9-way image classification set "data" from GitHub (CaoKha/SugarBeetGrowth); label vocabulary: Agrostemma githago cotyledon, Agrostemma githago foliage, Agrostemma githago intermediate, Beta vulgaris cotyledon, Beta vulgaris foliage, Beta vulgaris intermediate, Crepis setosa cotyledon, Crepis setosa foliage, Crepis setosa intermediate.

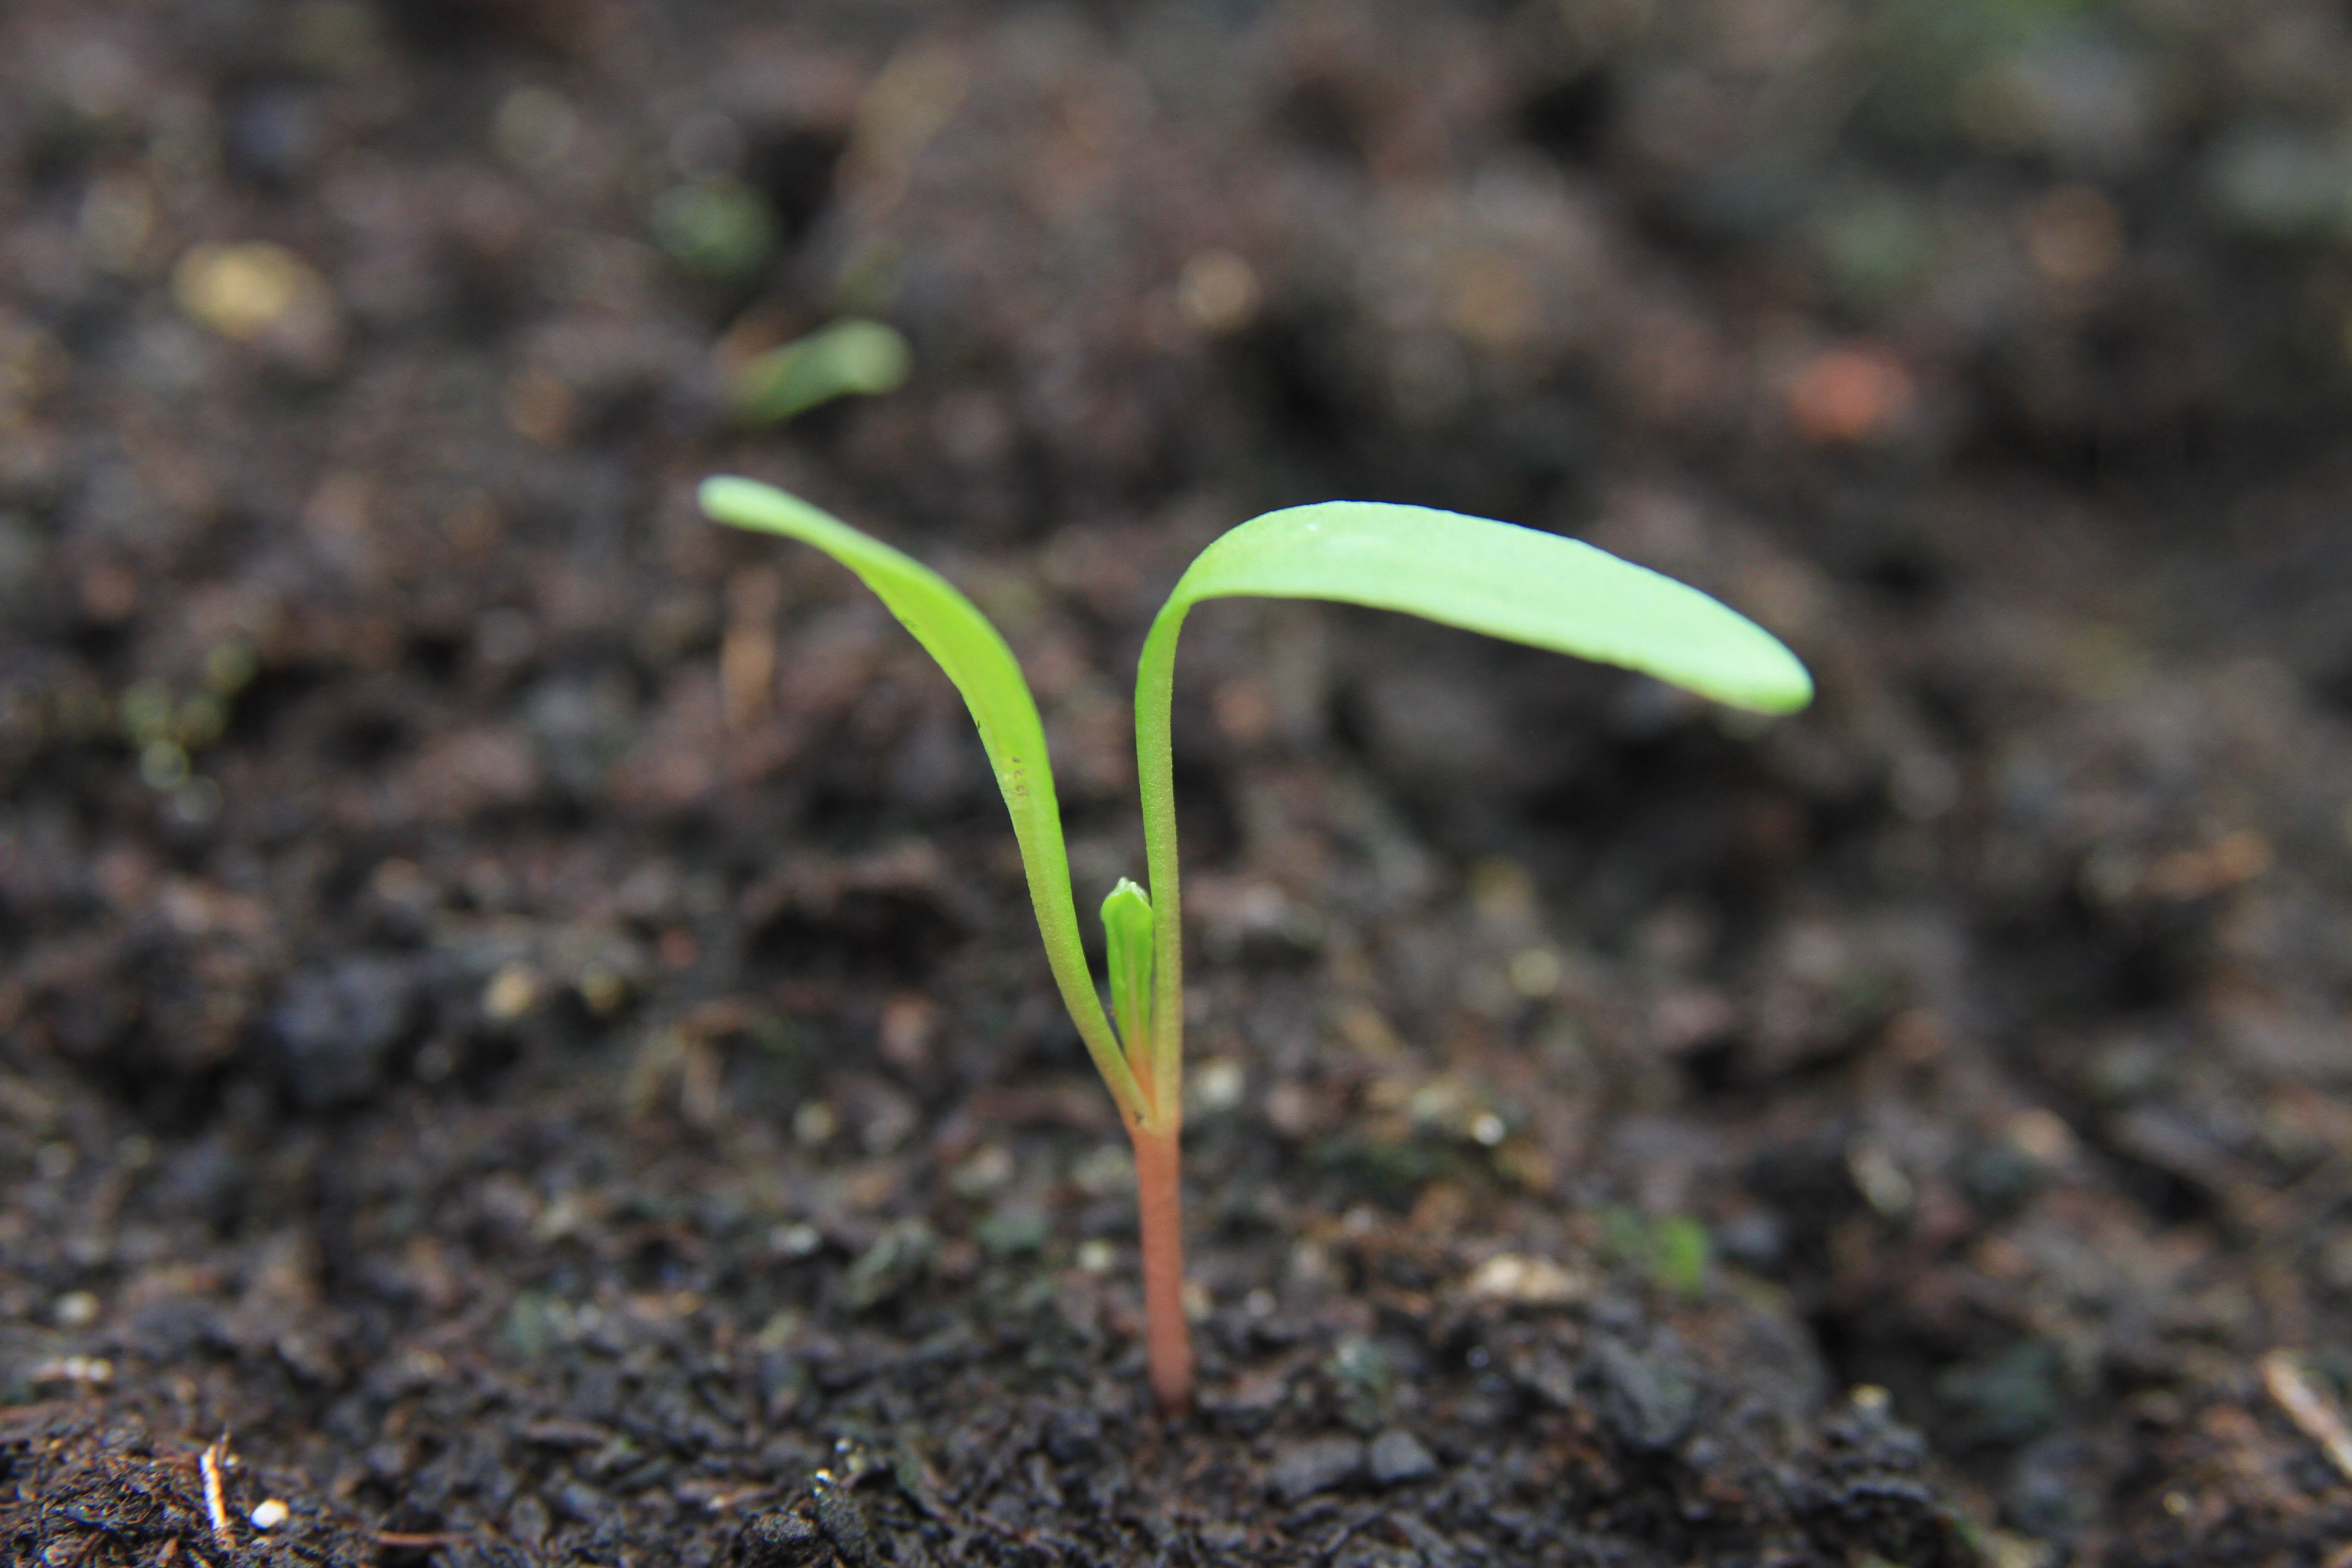
Label: Beta vulgaris intermediate

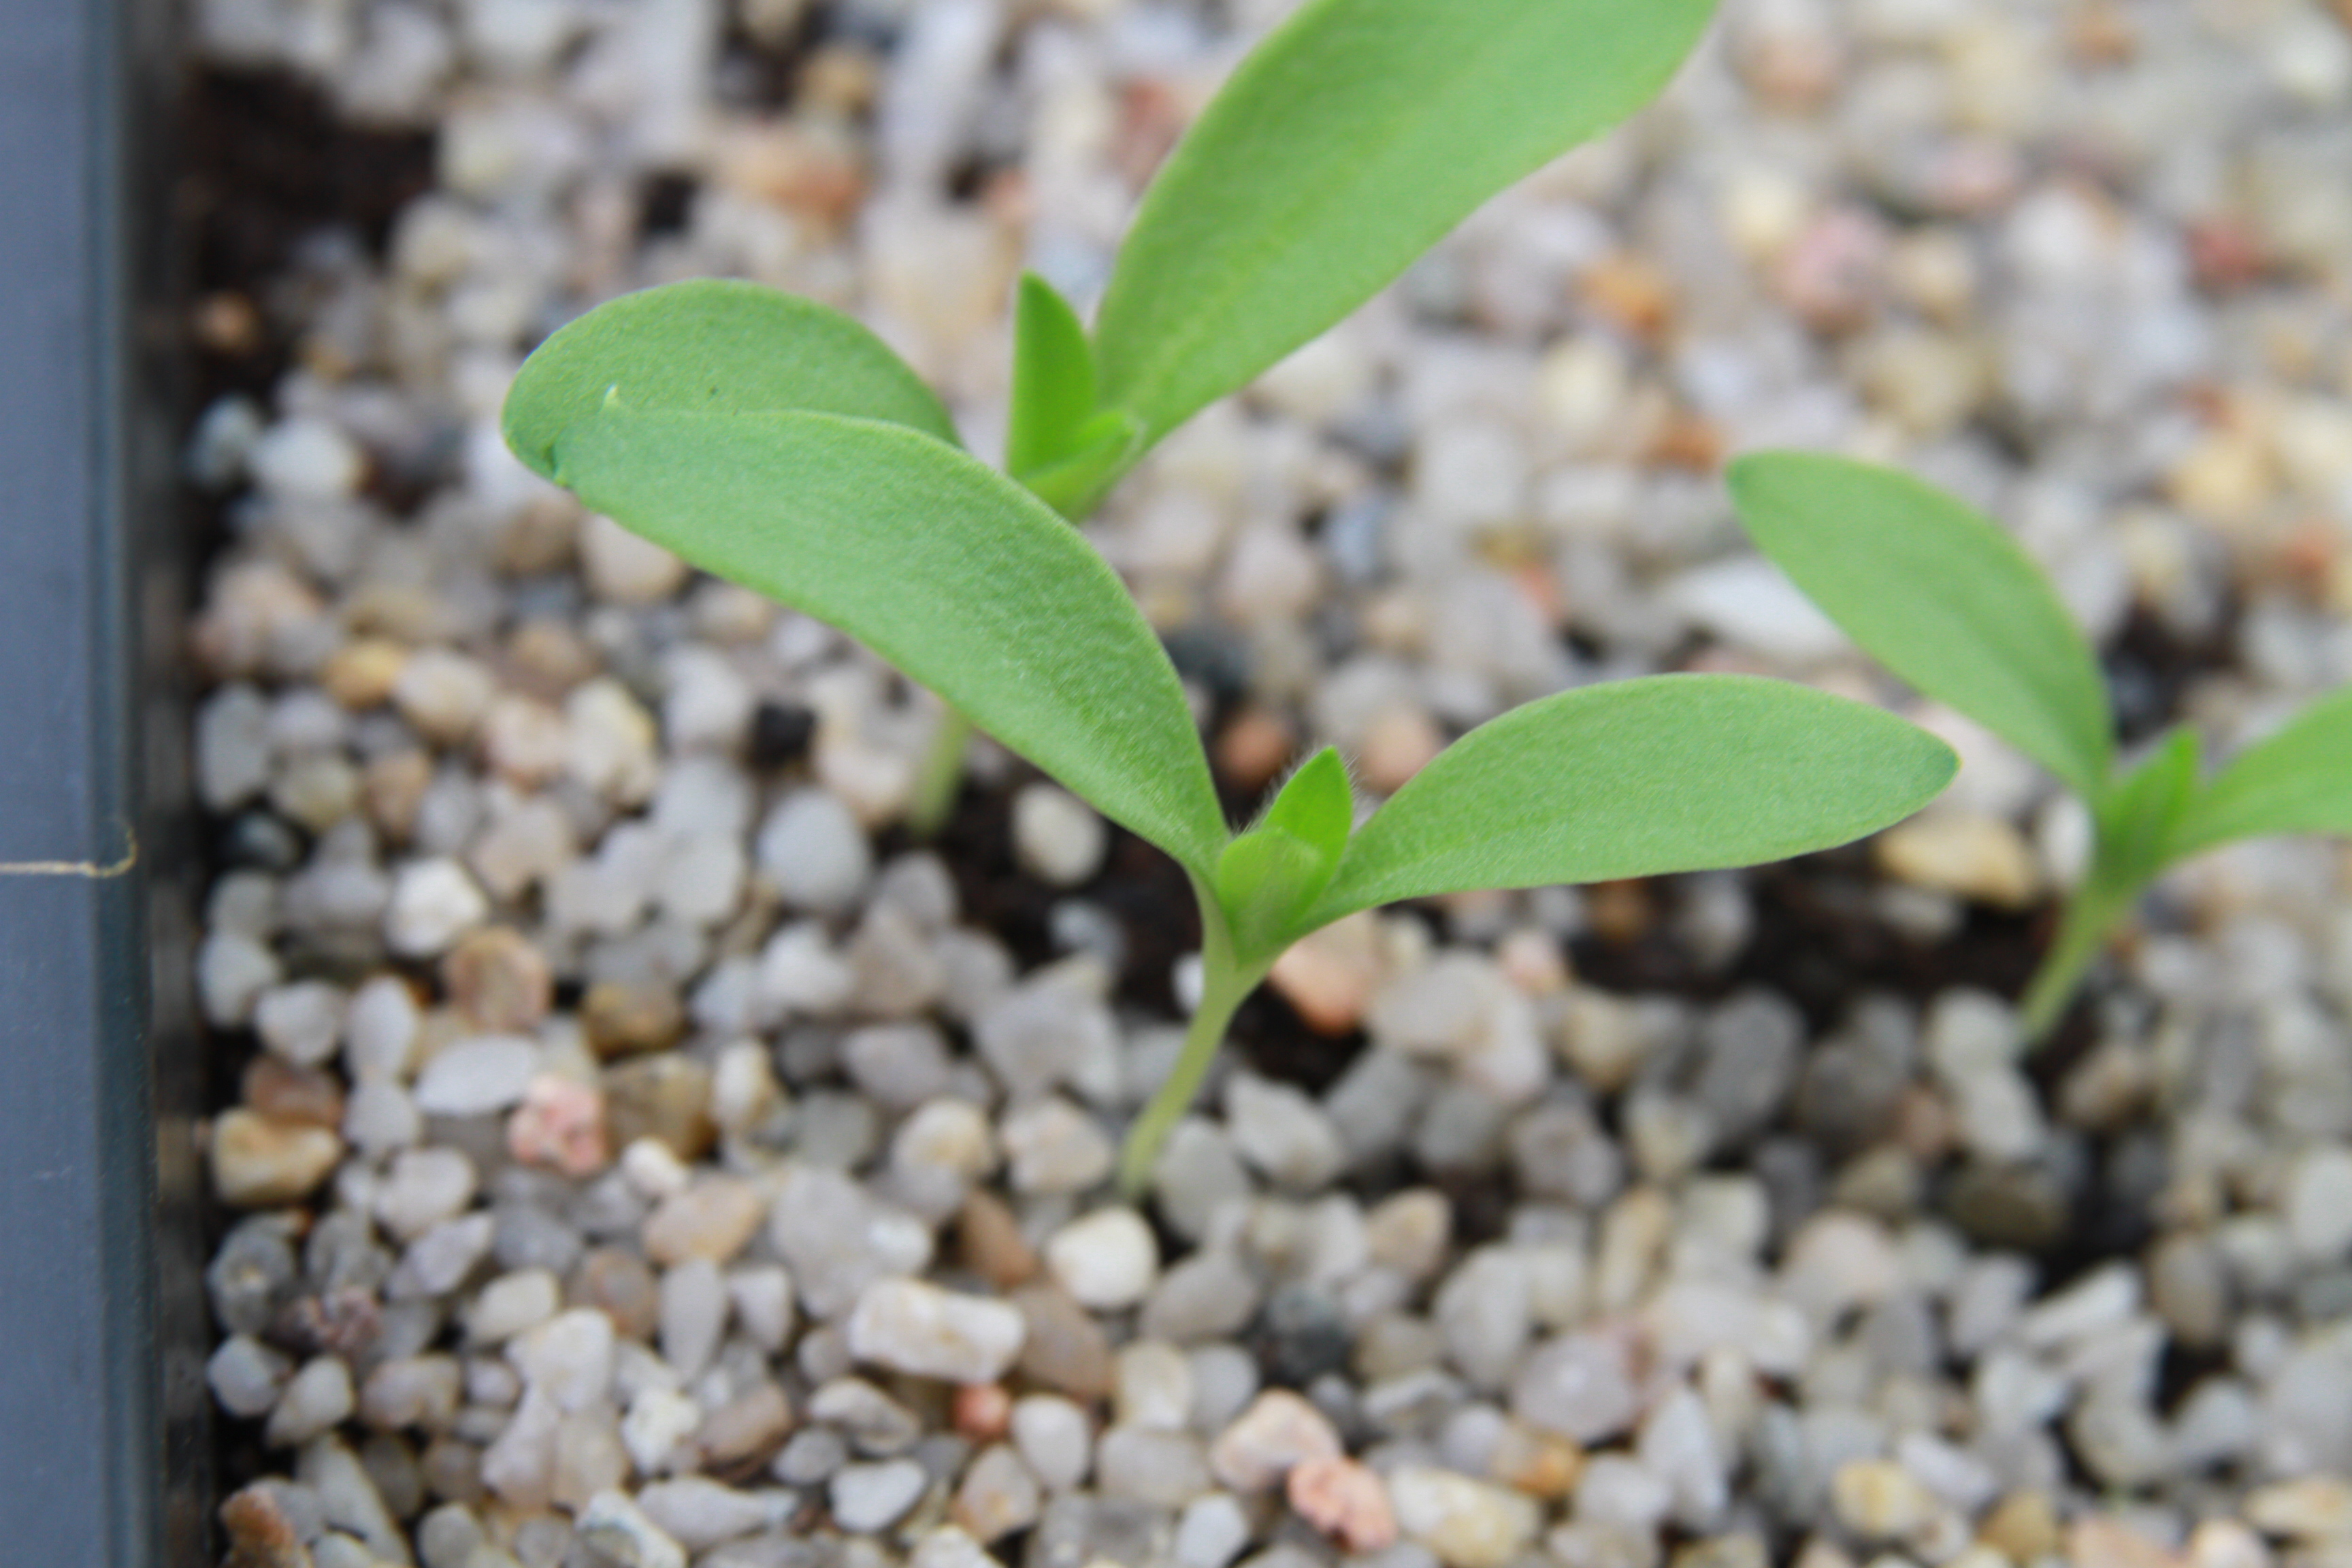
Label: Agrostemma githago intermediate

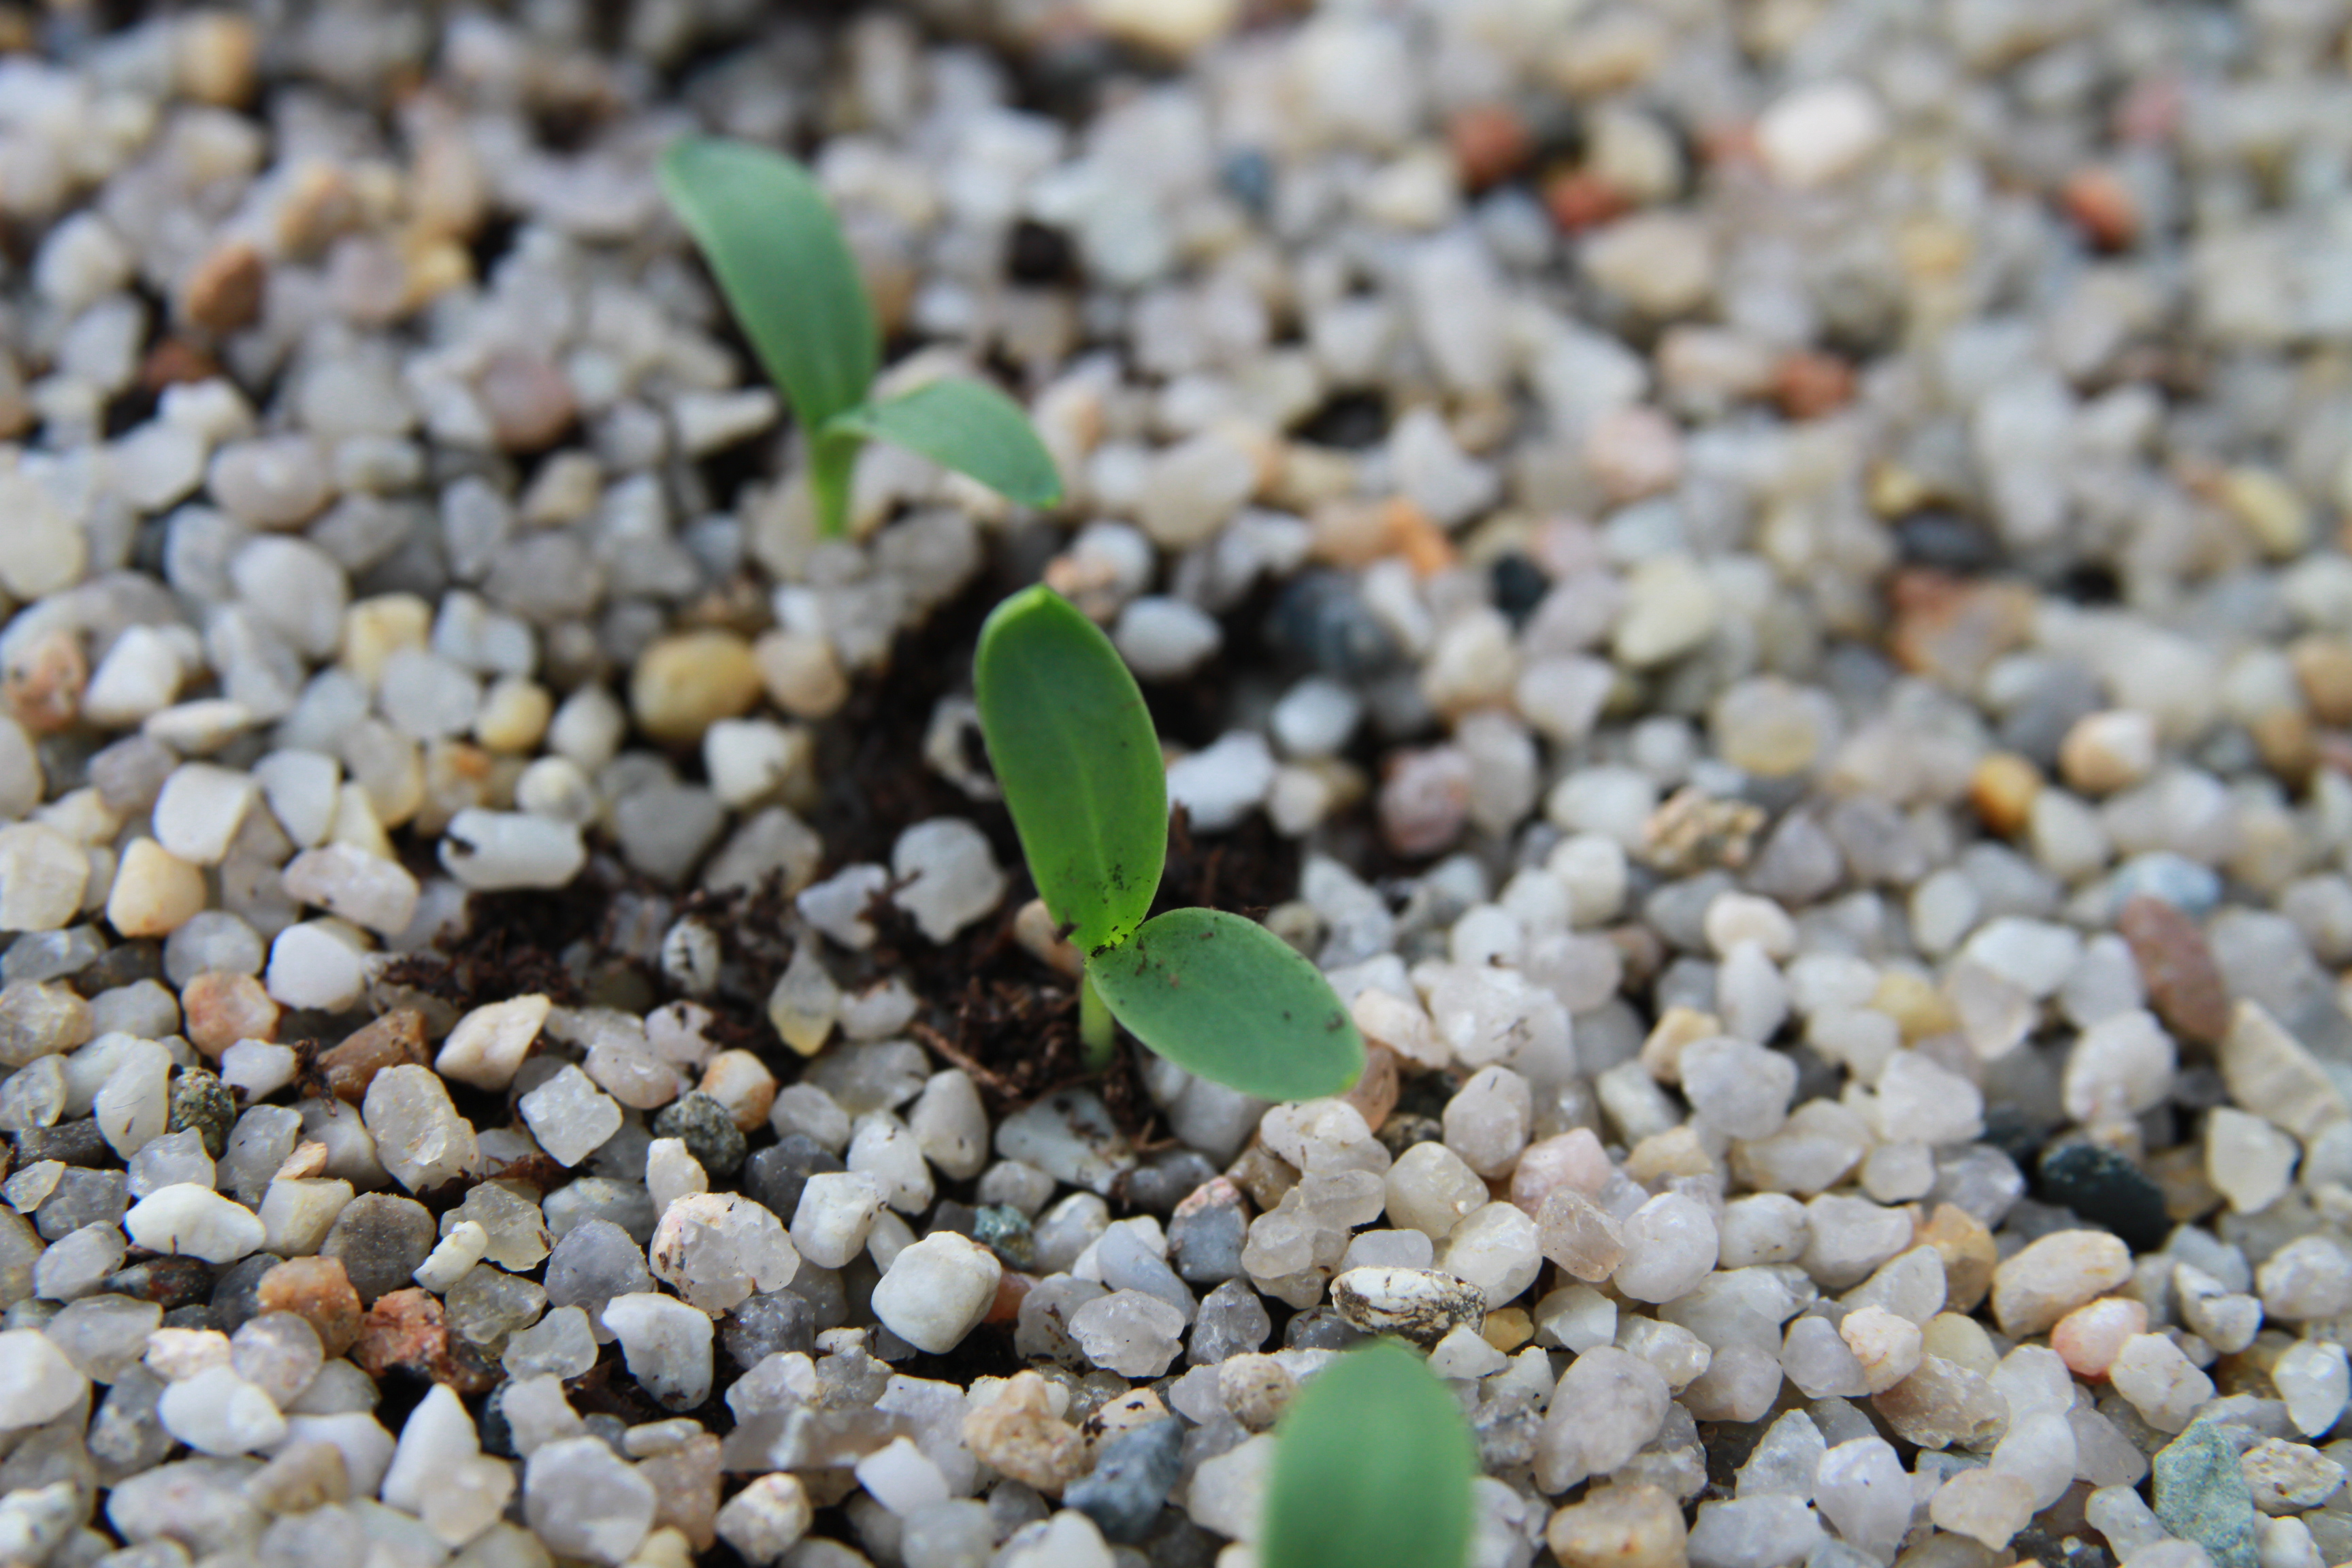
Label: Agrostemma githago cotyledon

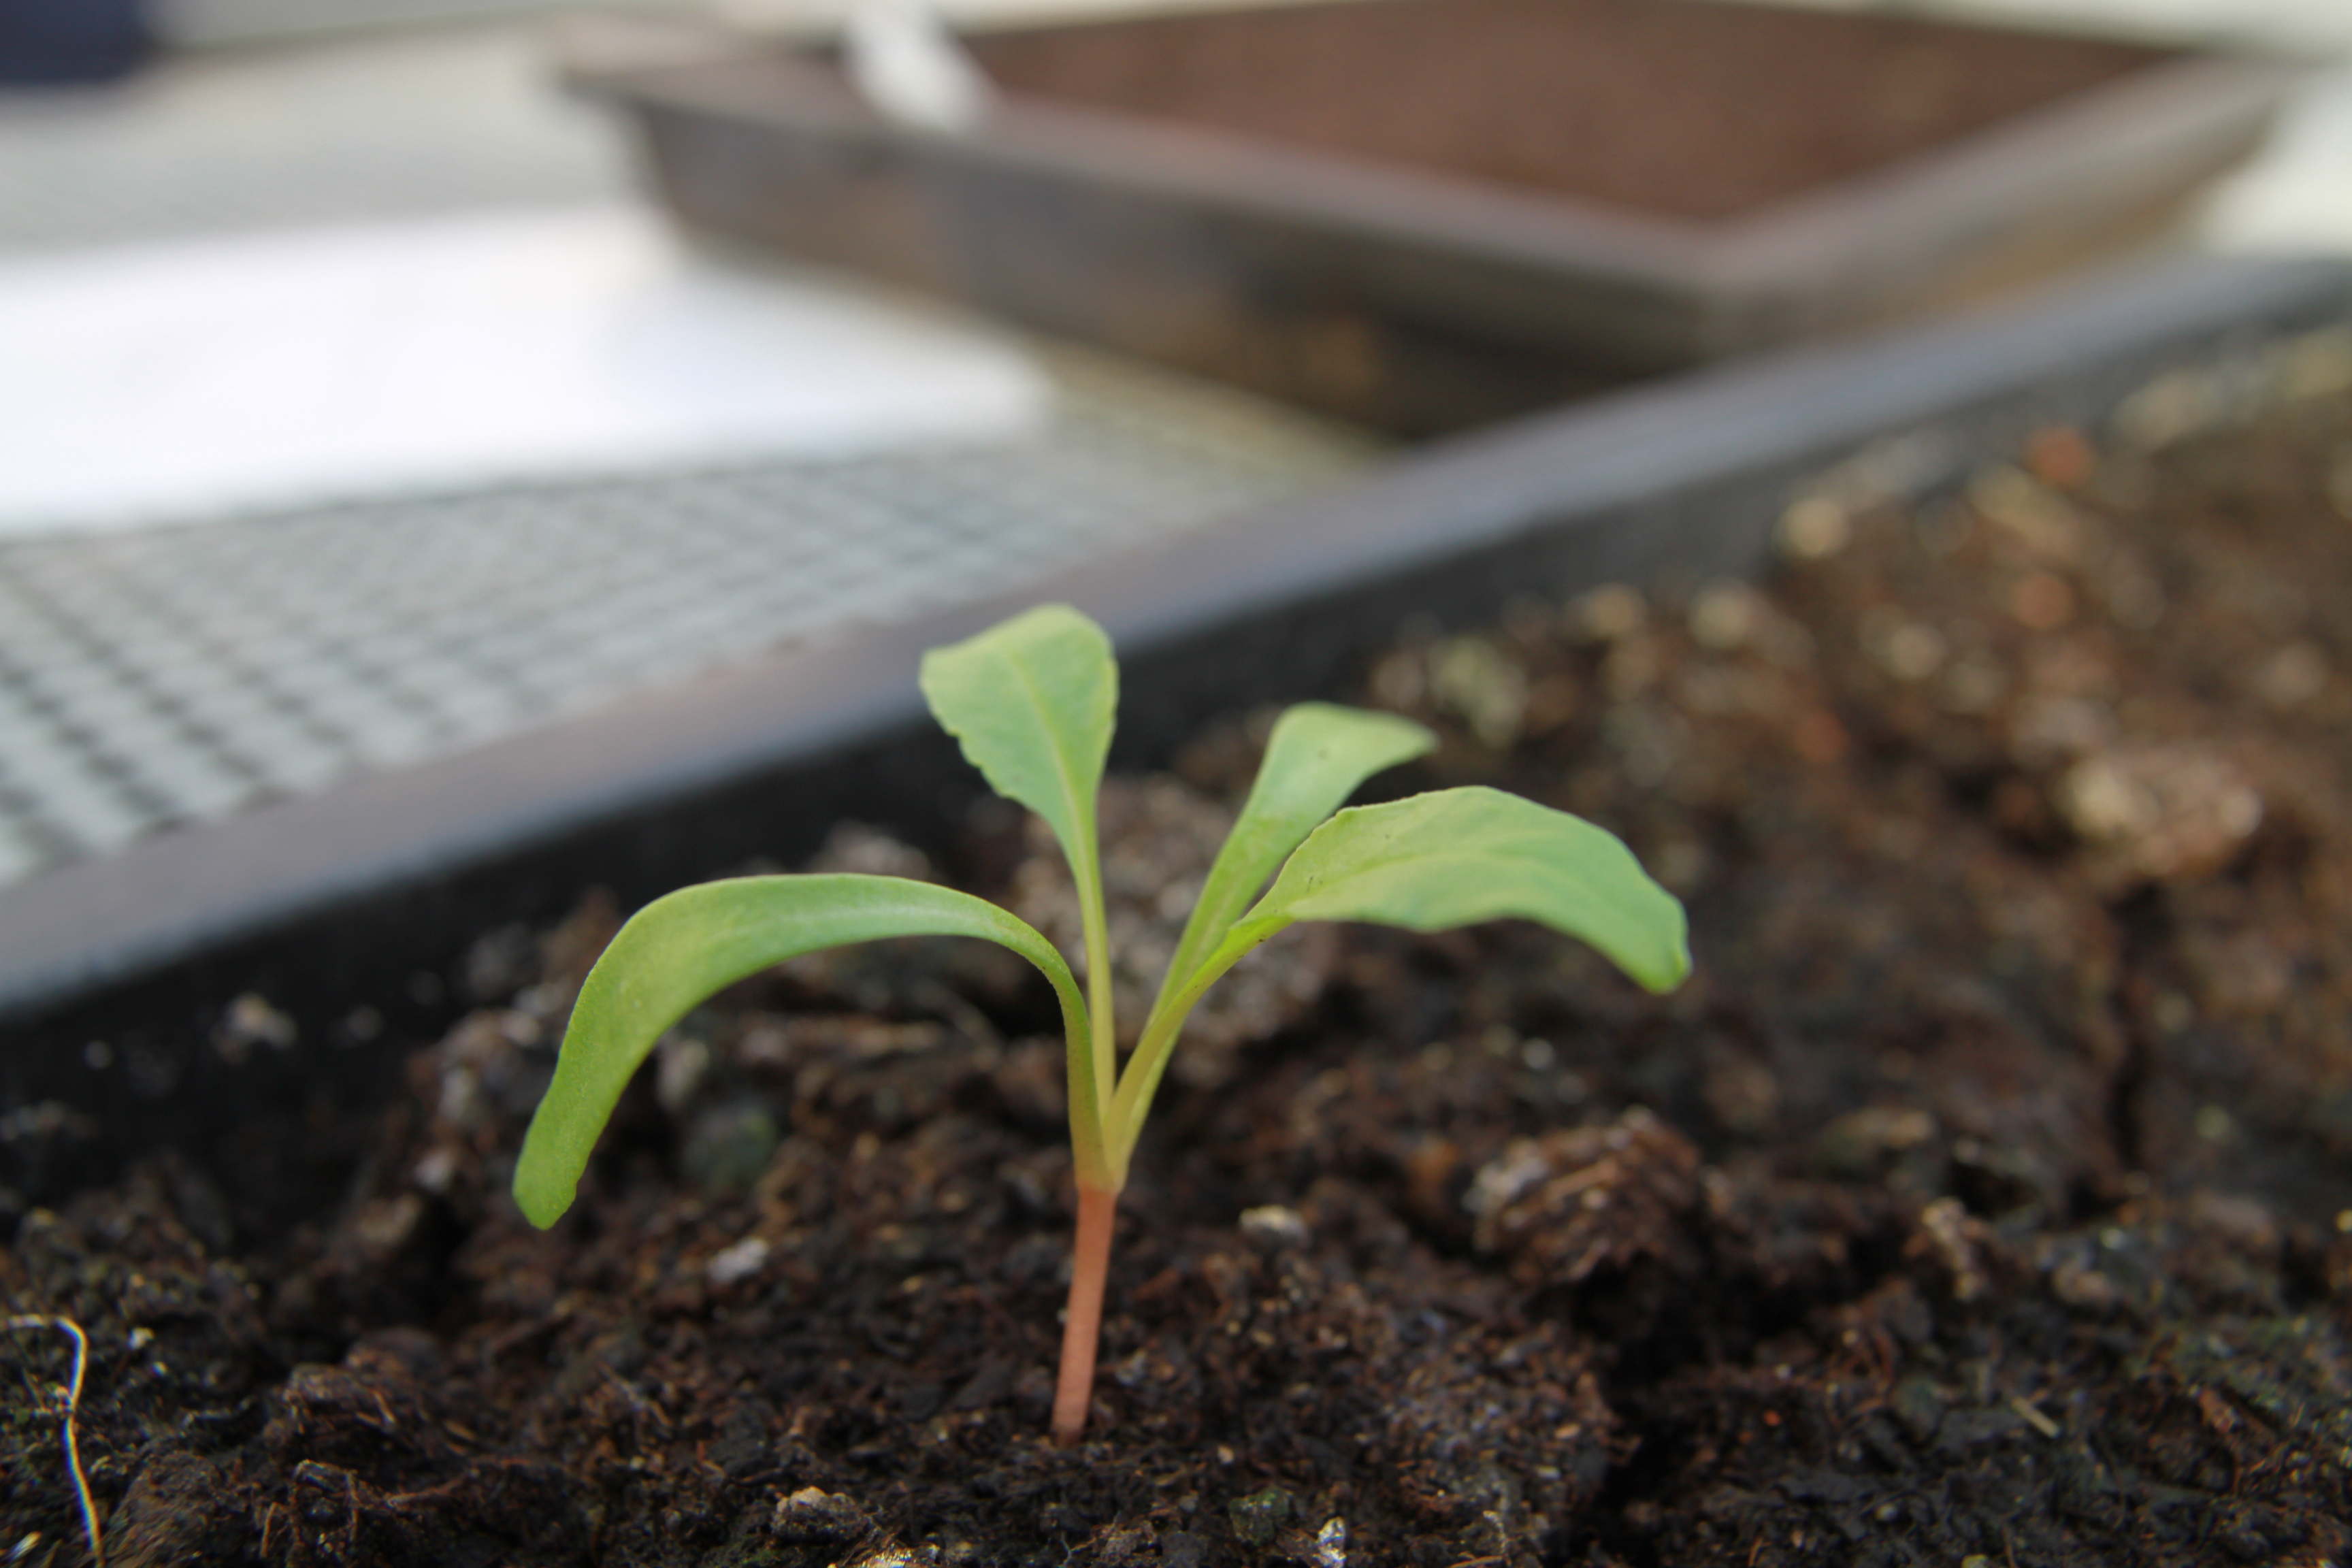
Label: Beta vulgaris foliage

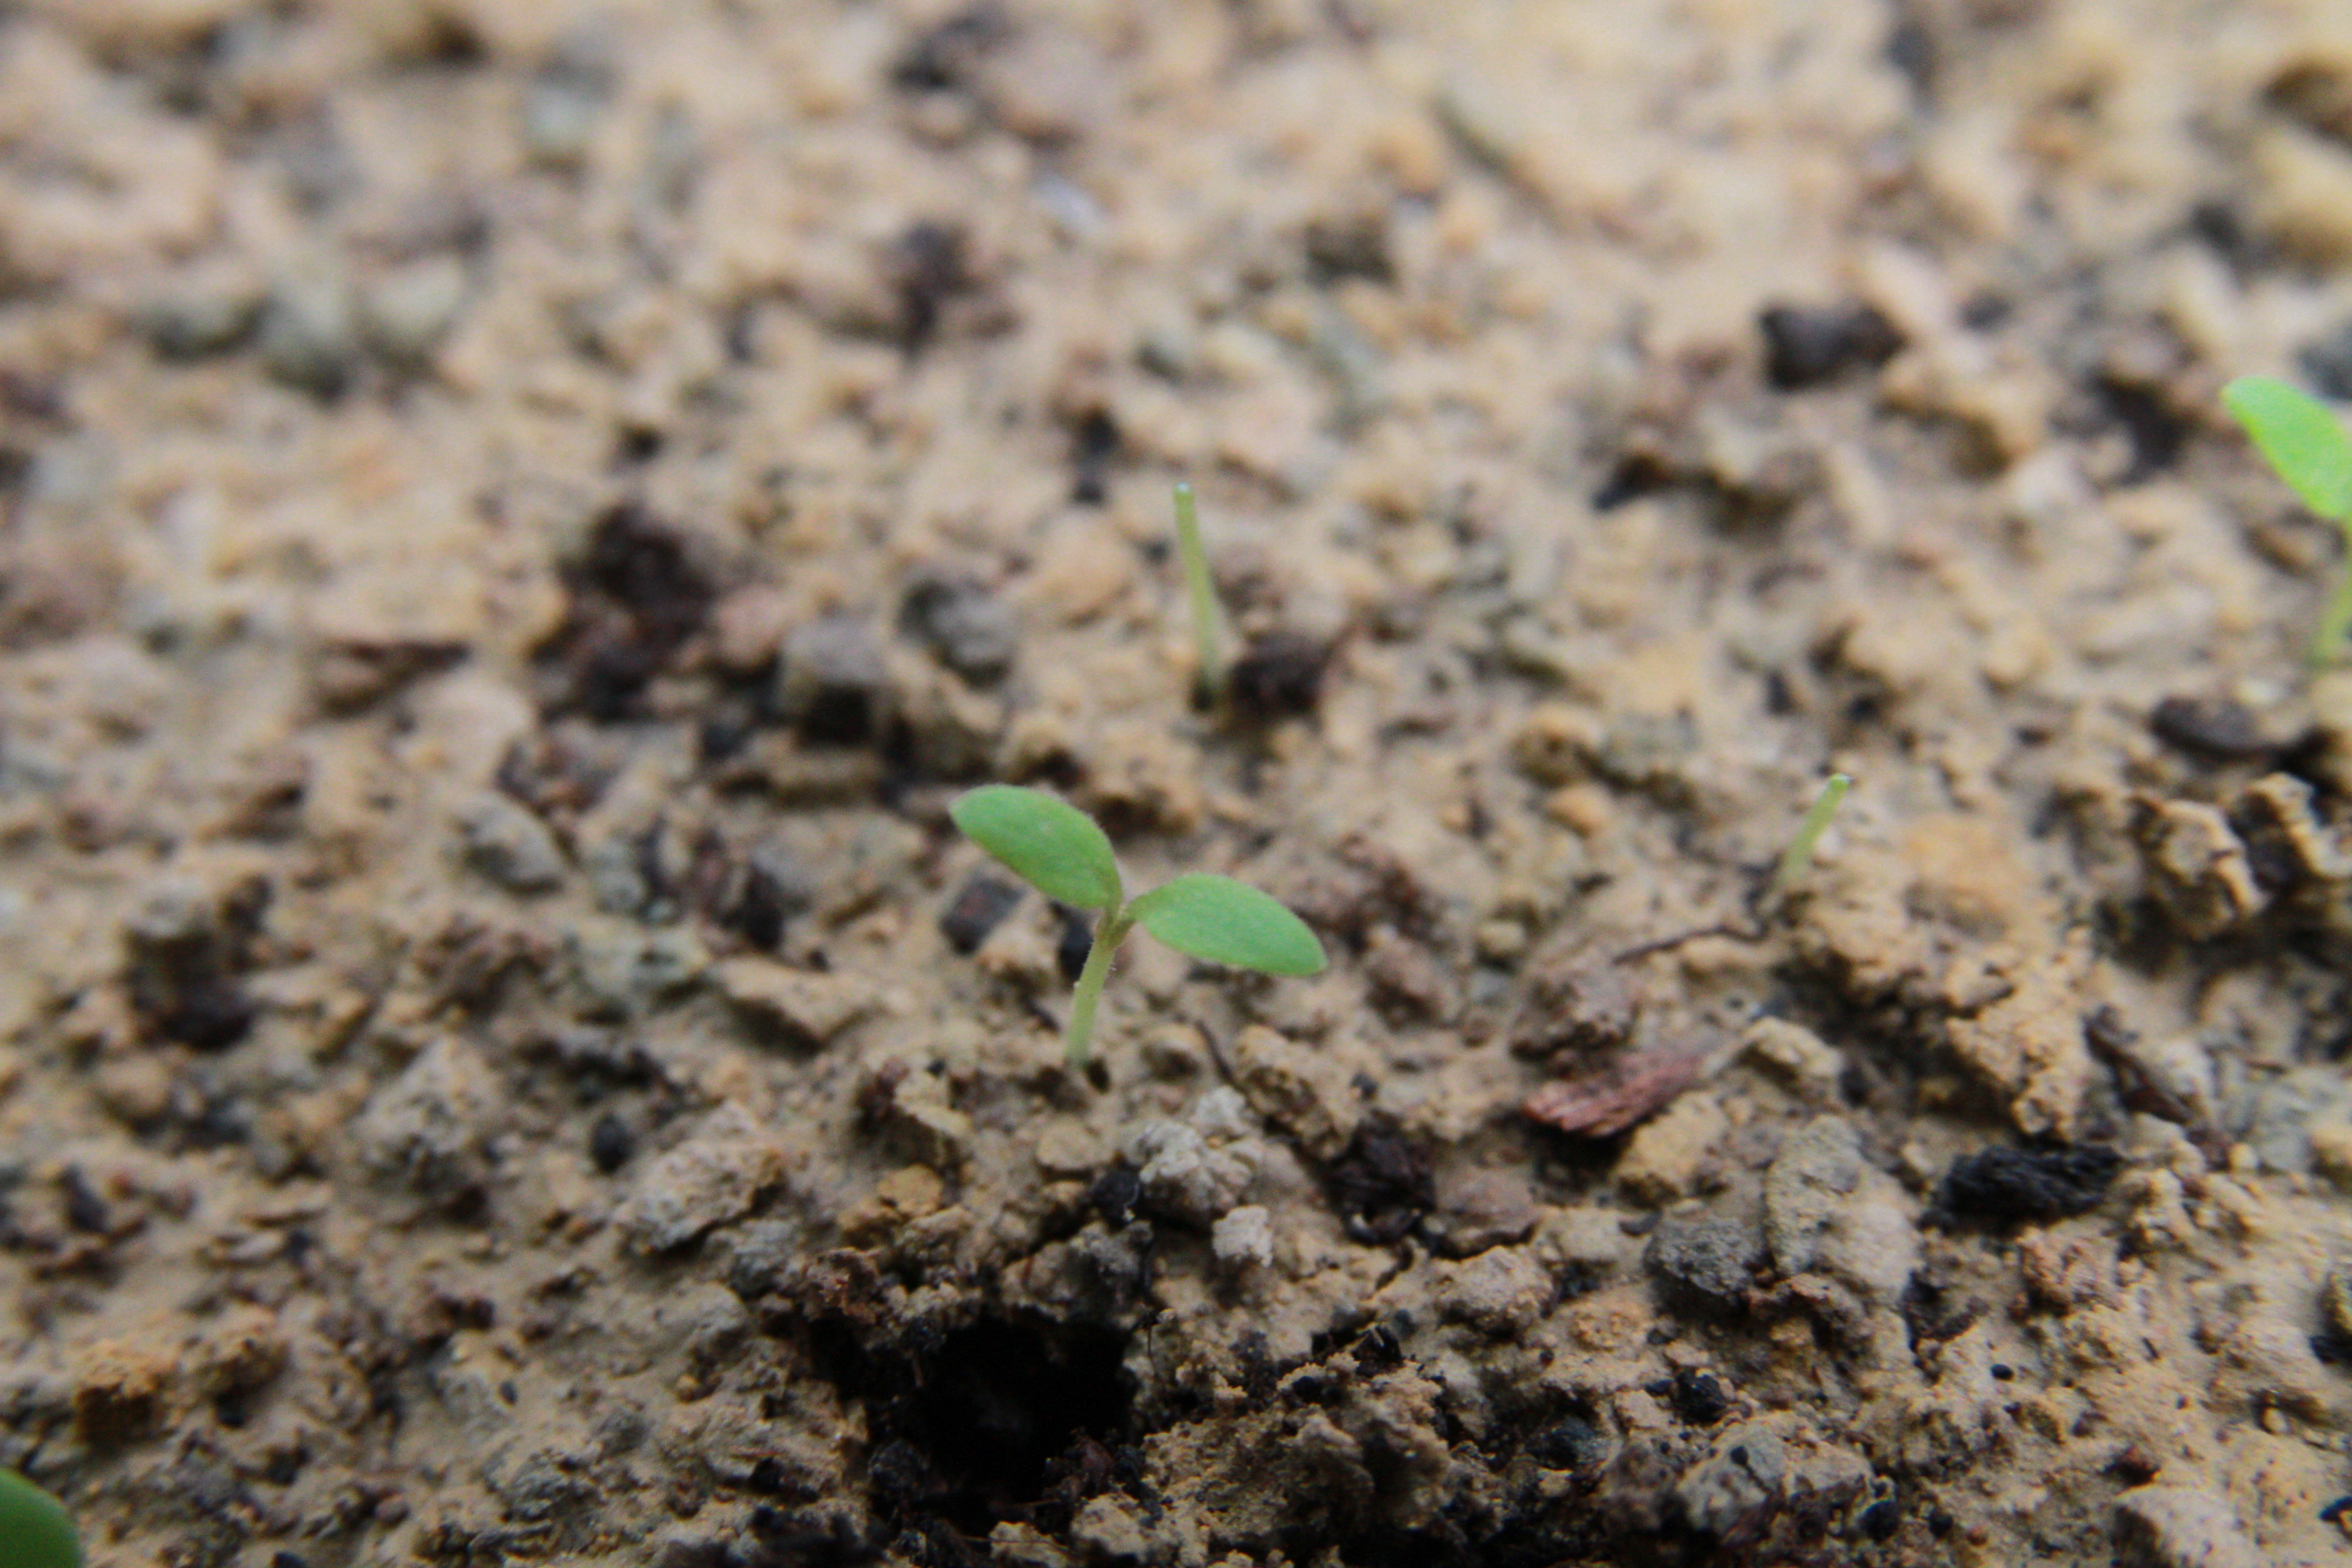
Label: Crepis setosa cotyledon

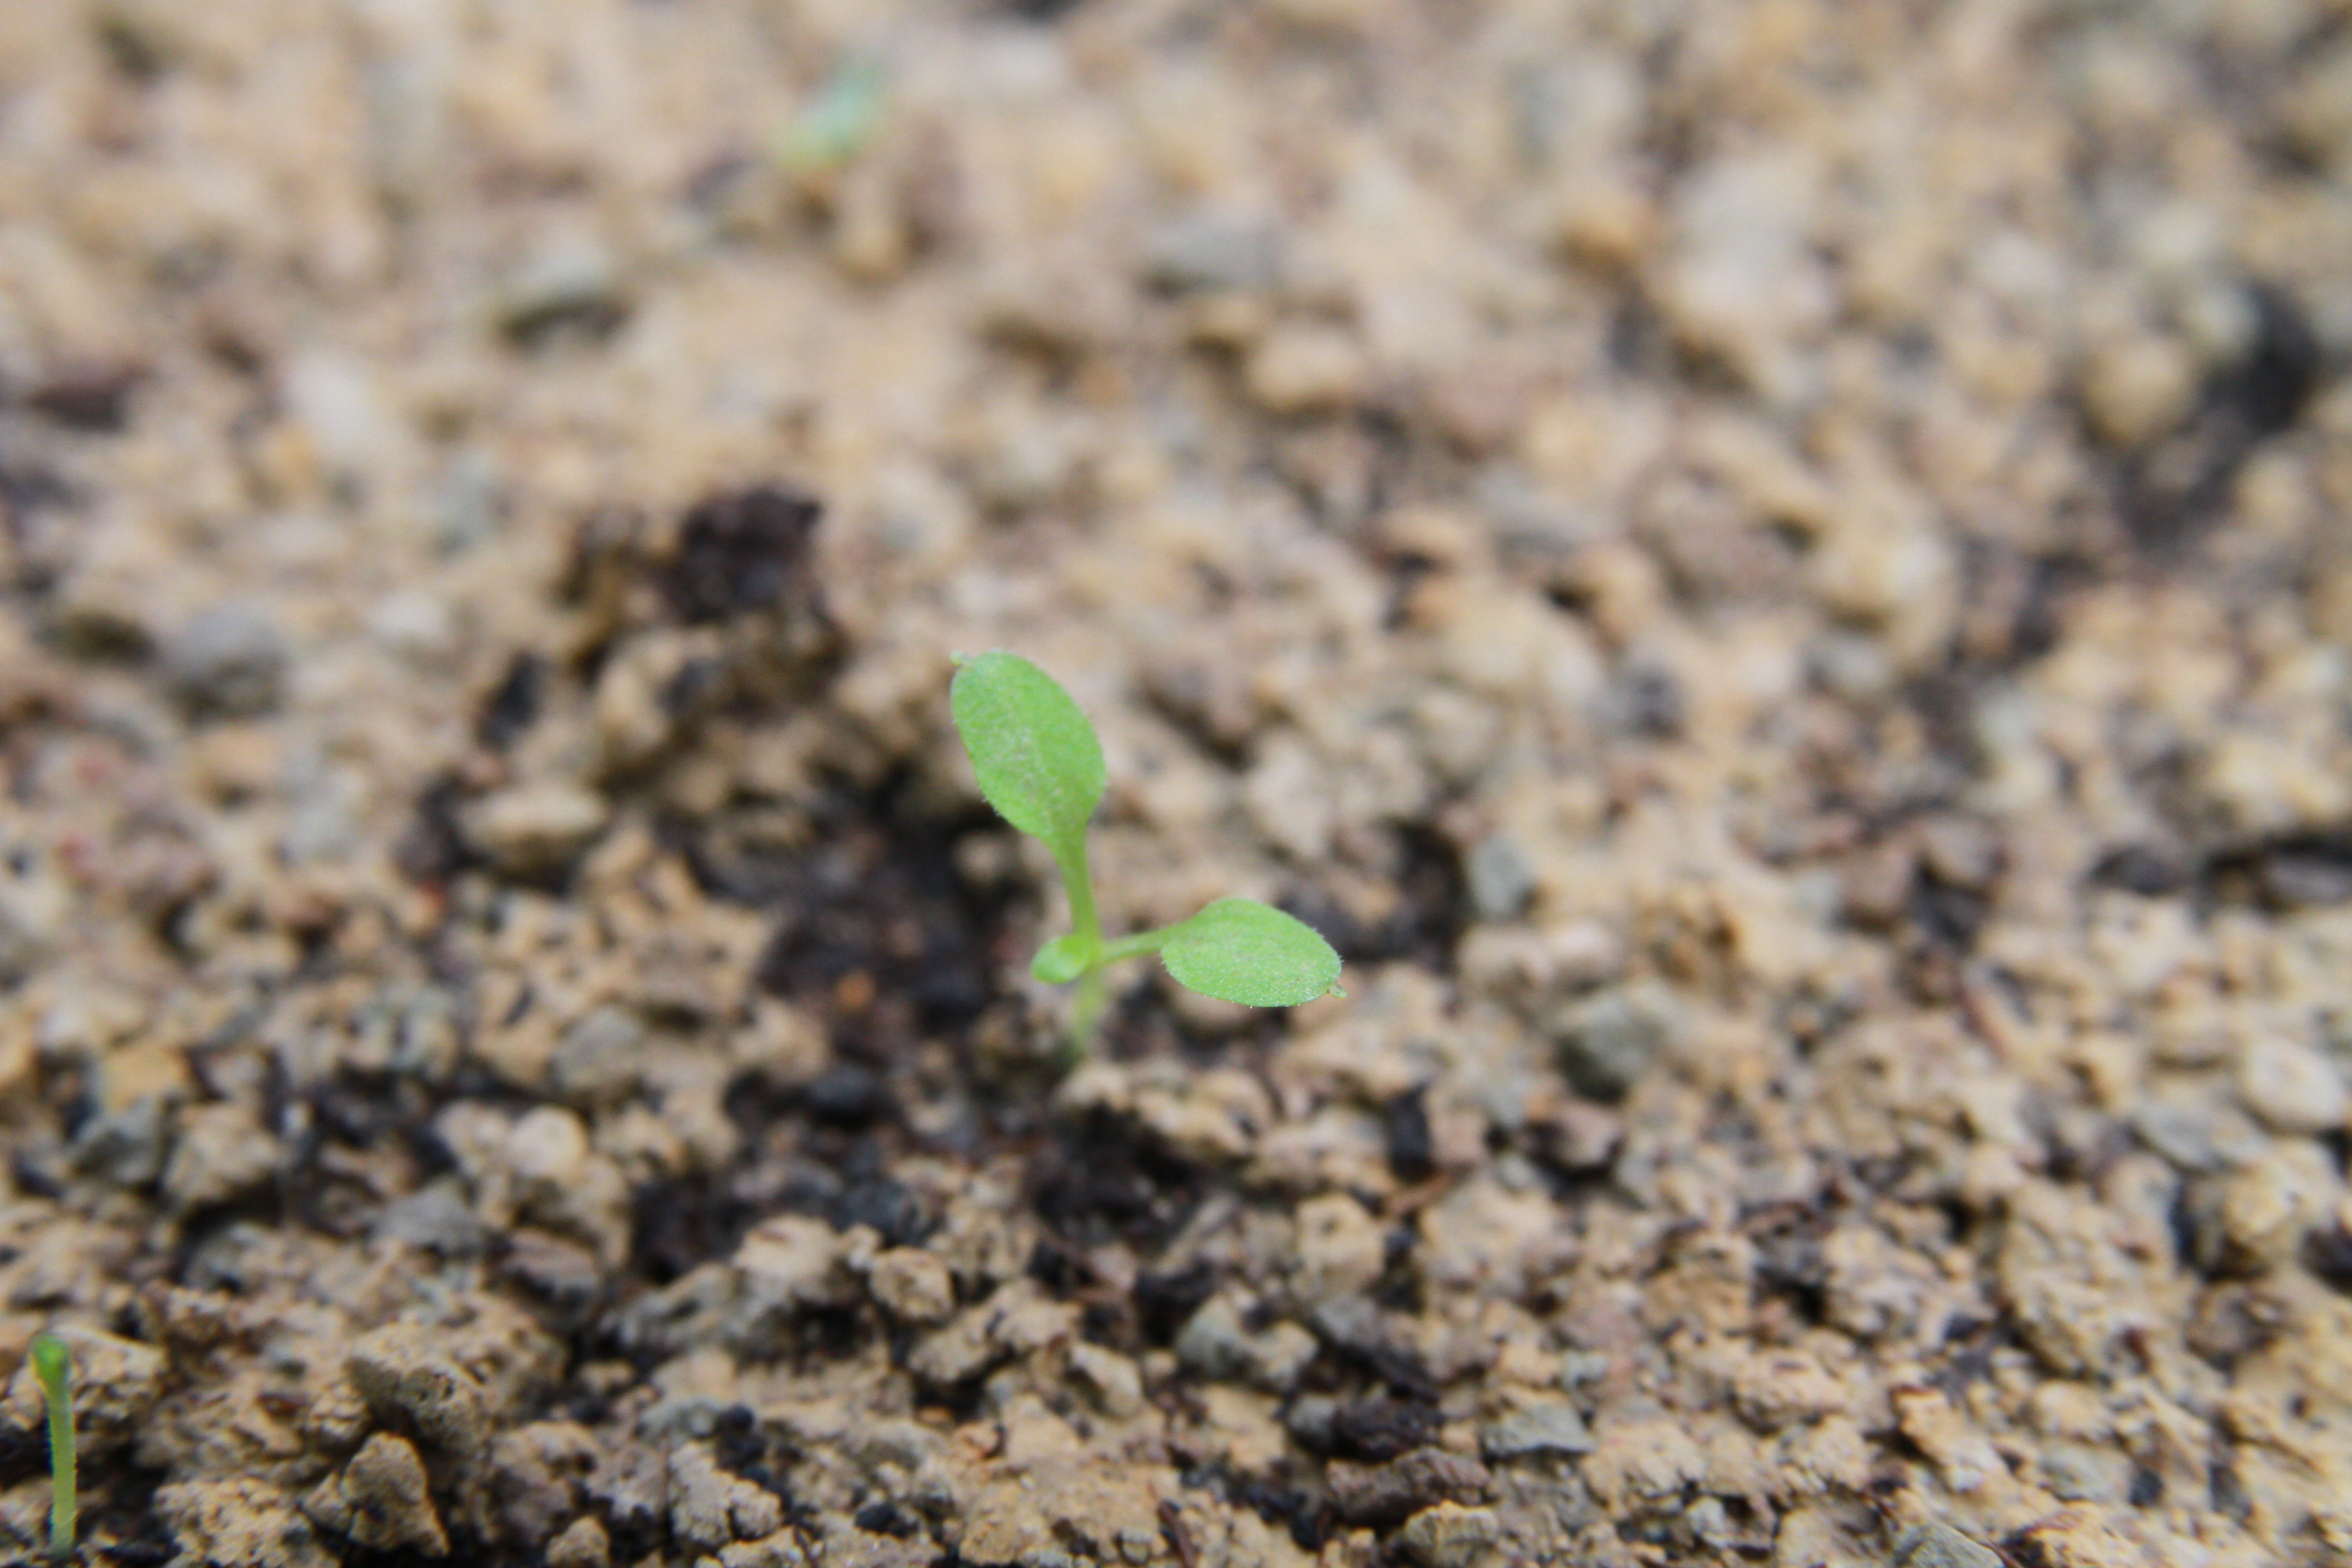
Label: Crepis setosa intermediate
